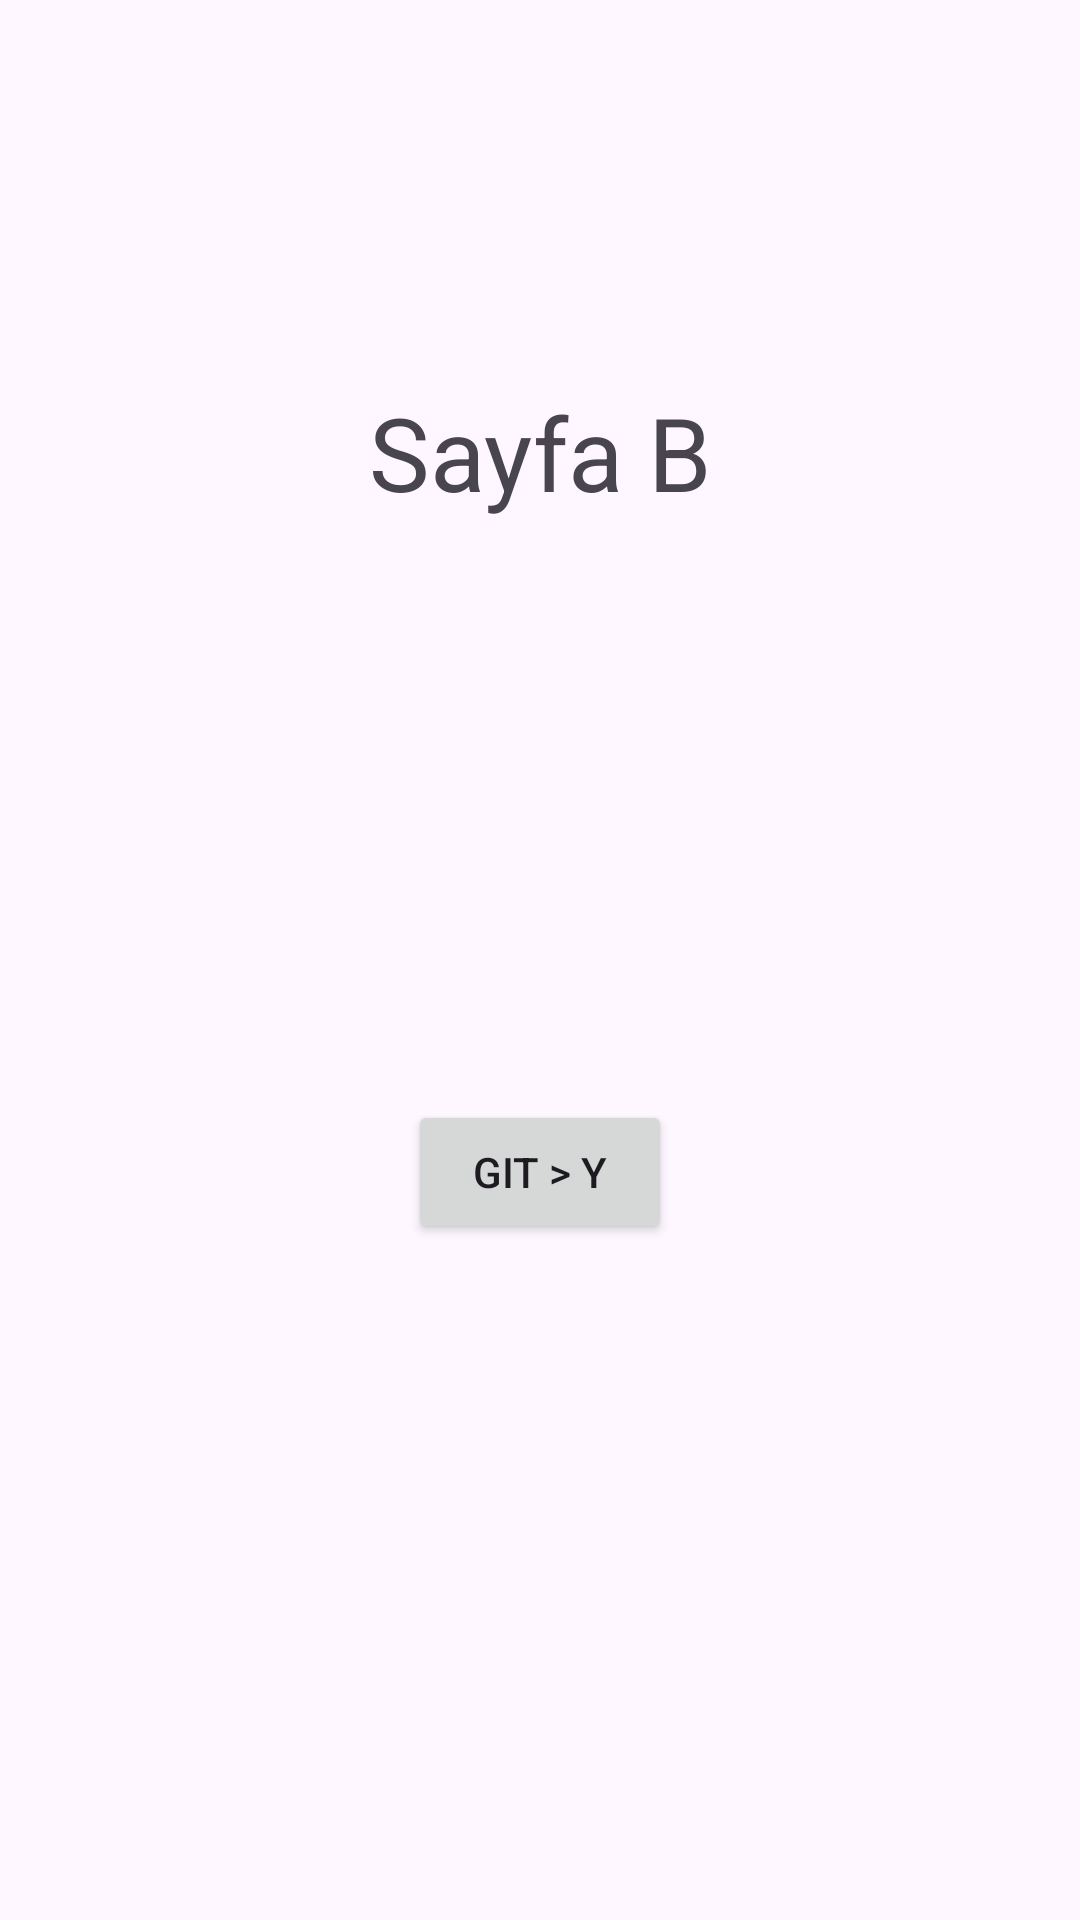

The Android layout XML behind this screen, and the referenced resources:
<!-- AndroidManifest.xml: application theme Theme.SayfaGecisOdev3 -->
<!-- res/layout/fragment_sayfa_b.xml -->
<?xml version="1.0" encoding="utf-8"?>
<androidx.constraintlayout.widget.ConstraintLayout xmlns:android="http://schemas.android.com/apk/res/android"
    xmlns:app="http://schemas.android.com/apk/res-auto"
    xmlns:tools="http://schemas.android.com/tools"
    android:layout_width="match_parent"
    android:layout_height="match_parent"
    tools:context=".sayfaB" >

    <Button
        android:id="@+id/buttonY"
        android:layout_width="wrap_content"
        android:layout_height="wrap_content"
        android:layout_marginStart="32dp"
        android:layout_marginEnd="32dp"
        android:layout_marginBottom="32dp"
        android:text="Git > Y"
        app:layout_constraintBottom_toBottomOf="parent"
        app:layout_constraintEnd_toEndOf="parent"
        app:layout_constraintStart_toStartOf="parent"
        app:layout_constraintTop_toBottomOf="@+id/textView3" />

    <TextView
        android:id="@+id/textView3"
        android:layout_width="wrap_content"
        android:layout_height="wrap_content"
        android:layout_marginStart="32dp"
        android:layout_marginTop="128dp"
        android:layout_marginEnd="32dp"
        android:text="Sayfa B"
        android:textSize="34sp"
        app:layout_constraintEnd_toEndOf="parent"
        app:layout_constraintStart_toStartOf="parent"
        app:layout_constraintTop_toTopOf="parent" />
</androidx.constraintlayout.widget.ConstraintLayout>
<!-- resources referenced by this layout -->
<resources>
  <style name="Theme.SayfaGecisOdev3" parent="Base.Theme.SayfaGecisOdev3" />
  <style name="Base.Theme.SayfaGecisOdev3" parent="Theme.Material3.DayNight.NoActionBar">
          
          
      </style>
</resources>
